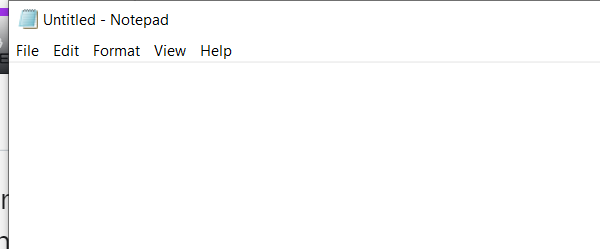
Task: Notepad Operations
Workflow: Sequence

Step 1: Open Application 'Notepad' on the element in window 'Untitled - Notepad' (notepad.exe)

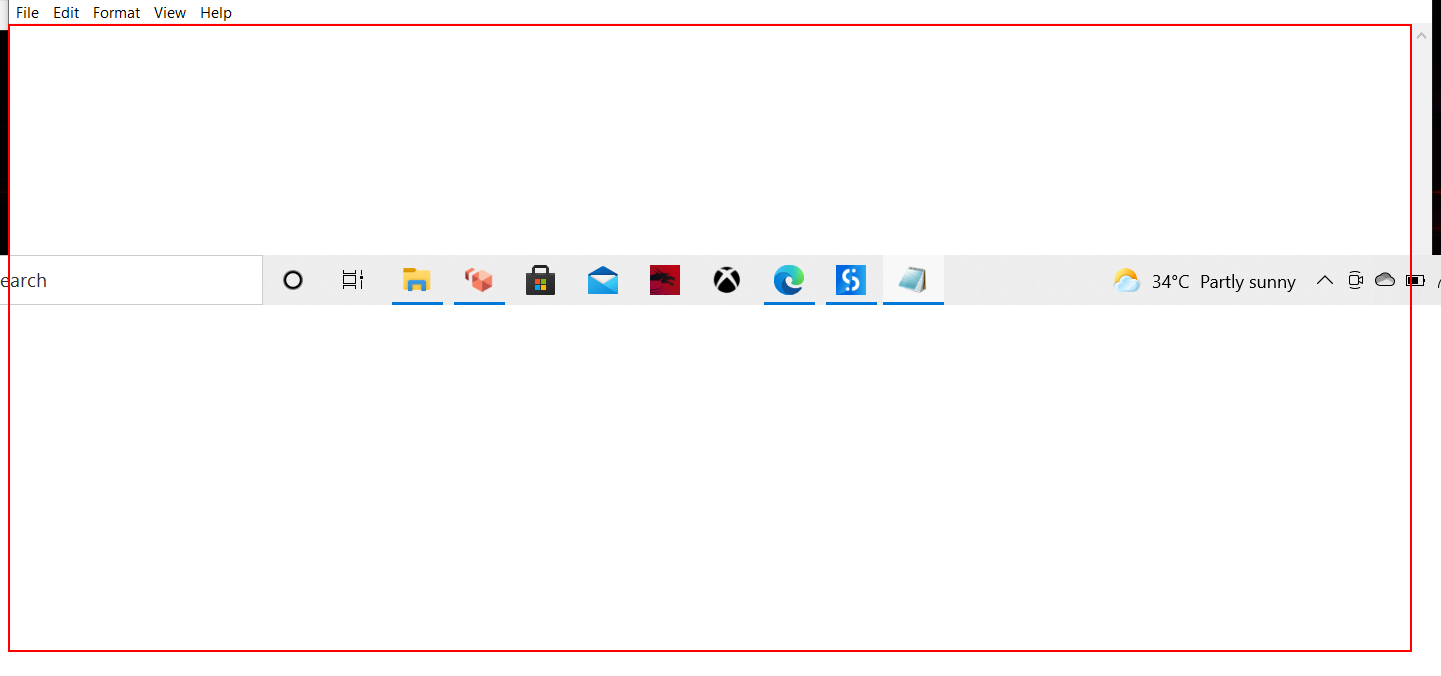
Step 2: type "["i'm a robot and you are " +Firstname+" "+LastName]" into the editable text 'Text Editor'